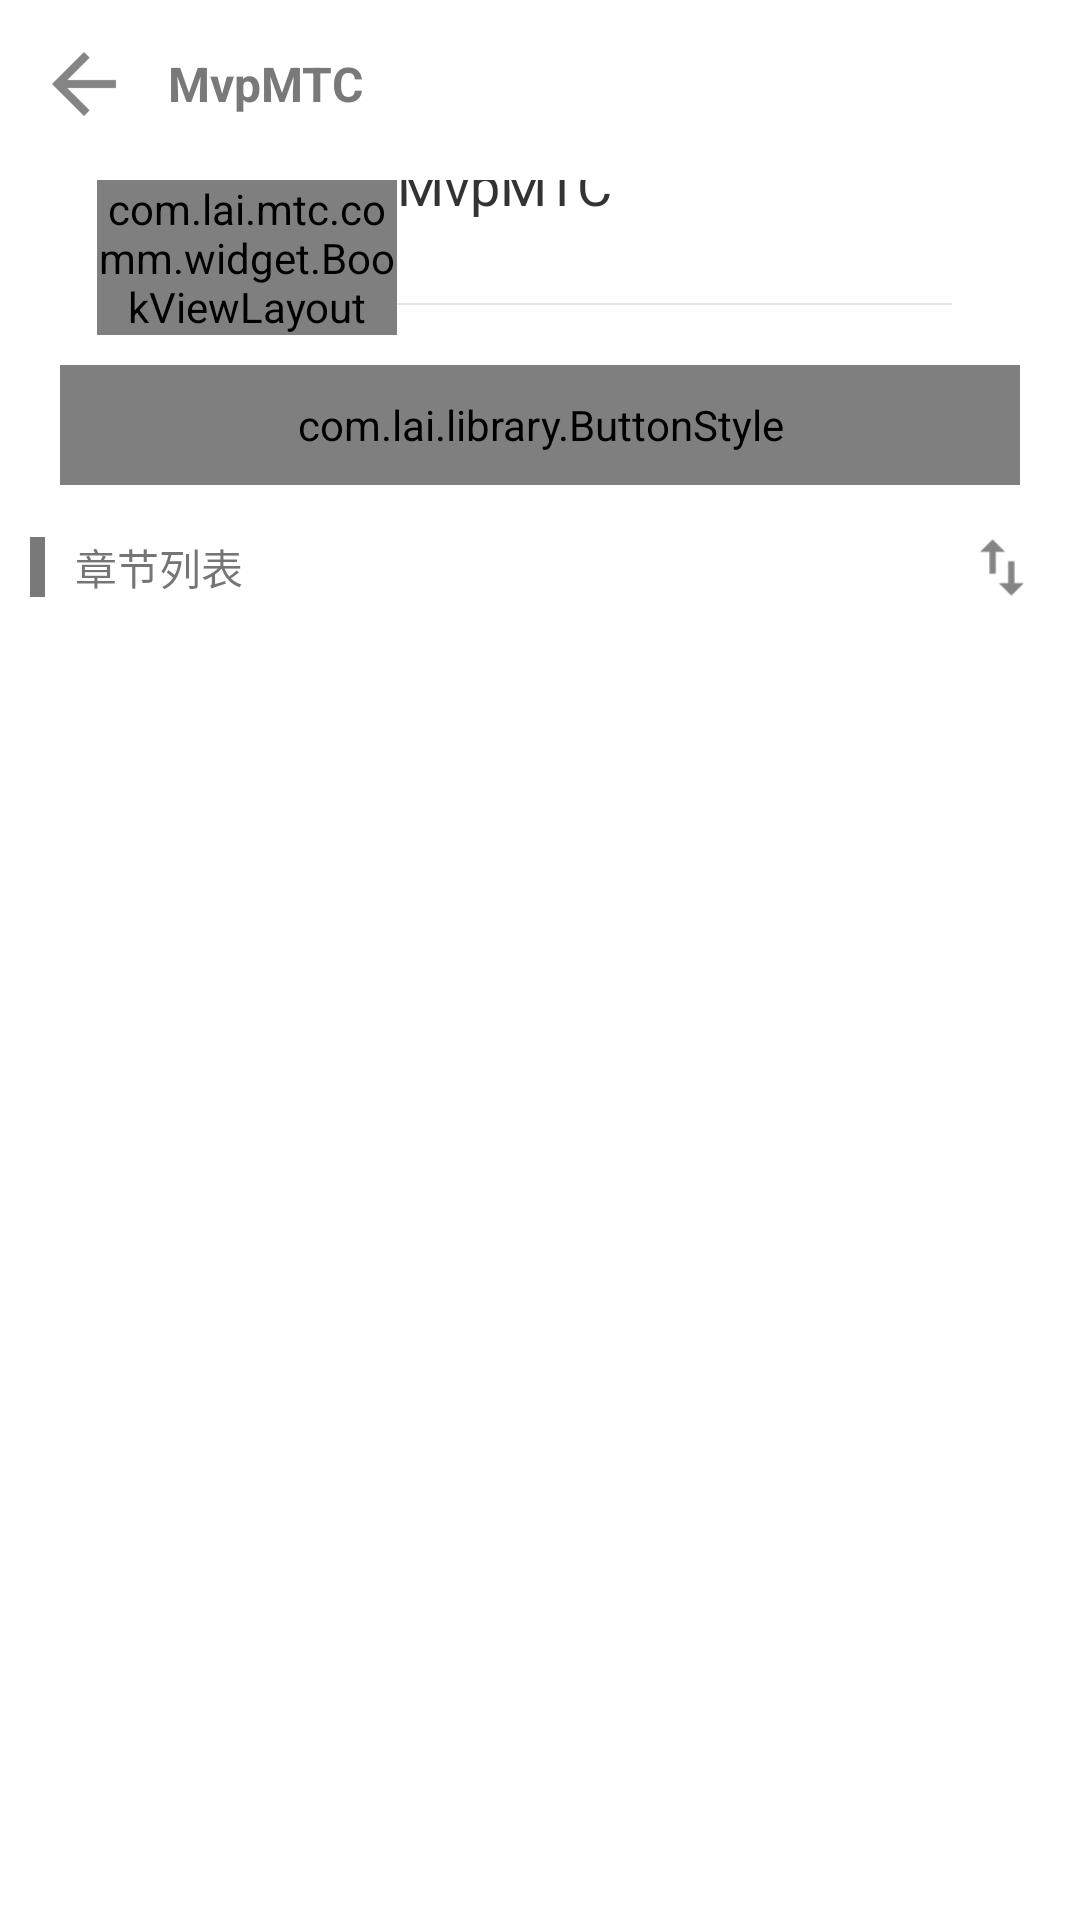

Android layout source for this screen:
<!-- AndroidManifest.xml: application theme Theme.AppCompat.Light.NoActionBar -->
<!-- res/layout/comic_activity_list_detail.xml -->
<?xml version="1.0" encoding="utf-8"?>
<android.support.design.widget.CoordinatorLayout
    xmlns:android="http://schemas.android.com/apk/res/android"
    xmlns:app="http://schemas.android.com/apk/res-auto"
    android:id="@+id/cl_layout"
    android:layout_width="match_parent"
    android:layout_height="match_parent"
    android:background="@android:color/white">

    <android.support.design.widget.AppBarLayout
        android:id="@+id/ac_appBar"
        android:layout_width="match_parent"
        android:layout_height="wrap_content"
        android:background="@android:color/white"
        >

        <android.support.design.widget.CollapsingToolbarLayout
            android:layout_width="match_parent"
            android:layout_height="0dp"
            android:layout_weight="1"
            app:layout_scrollFlags="scroll|exitUntilCollapsed">

            <LinearLayout
                android:layout_width="match_parent"
                android:layout_height="wrap_content"
                android:layout_marginTop="@dimen/dp_60"
                android:orientation="horizontal">

                <View
                    android:layout_width="0dp"
                    android:layout_height="wrap_content"
                    android:layout_weight="1"/>

                <com.lai.mtc.comm.widget.BookViewLayout
                    android:id="@+id/activity_des_cover"
                    android:layout_width="@dimen/dp_100"
                    android:layout_height="wrap_content"
                    app:bookViewLayout_type="no_all_title"
                    />

                <LinearLayout
                    android:layout_width="0dp"
                    android:layout_height="match_parent"
                    android:layout_weight="6"
                    android:gravity="bottom"
                    android:orientation="vertical">

                    <TextView
                        android:id="@+id/tv_name"
                        android:layout_width="wrap_content"
                        android:layout_height="wrap_content"
                        android:gravity="center_vertical"
                        android:text="@string/app_name"
                        android:textColor="@color/color333"
                        android:textSize="18sp"/>

                    <TextView
                        android:id="@+id/tv_author"
                        android:layout_width="wrap_content"
                        android:layout_height="wrap_content"
                        android:layout_marginBottom="@dimen/dp_10"
                        android:layout_marginTop="@dimen/dp_5"
                        android:textSize="@dimen/sp_10"/>

                    <View
                        android:id="@+id/activity_desc_line"
                        android:layout_width="match_parent"
                        android:layout_height="0.5dp"
                        android:layout_marginEnd="@dimen/dp_10"
                        android:layout_marginRight="@dimen/dp_10"
                        android:background="#e5e5e5"/>

                    <TextView
                        android:id="@+id/tv_des_content"
                        android:layout_width="match_parent"
                        android:layout_height="wrap_content"
                        android:layout_marginEnd="@dimen/dp_10"
                        android:layout_marginRight="@dimen/dp_10"
                        android:layout_marginTop="@dimen/dp_10"
                        android:ellipsize="end"
                        android:maxLines="3"
                        android:minLines="3"
                        android:textColor="#999999"
                        android:textSize="@dimen/sp_10"
                        />
                </LinearLayout>

                <View
                    android:layout_width="0dp"
                    android:layout_height="wrap_content"
                    android:layout_weight="1"/>
            </LinearLayout>

        </android.support.design.widget.CollapsingToolbarLayout>

        <com.lai.library.ButtonStyle
            android:id="@+id/btn_find"
            android:layout_width="match_parent"
            android:layout_height="@dimen/dp_40"
            android:layout_marginBottom="@dimen/dp_10"
            android:layout_marginLeft="@dimen/dp_20"
            android:layout_marginRight="@dimen/dp_20"
            android:layout_marginTop="@dimen/dp_10"
            android:text="@string/preview"
            android:textColor="@color/white"
            app:layout_scrollFlags="scroll"
            />

    </android.support.design.widget.AppBarLayout>

  
        <LinearLayout
            android:layout_width="match_parent"
            android:layout_height="match_parent"
            android:layout_marginLeft="@dimen/dp_10"
            android:layout_marginRight="@dimen/dp_10"
            android:orientation="vertical"
            app:layout_behavior="@string/appbar_scrolling_view_behavior"
            android:paddingTop="@dimen/dp_5">

            <LinearLayout
                android:layout_width="match_parent"
                android:layout_height="wrap_content"
                android:gravity="center_vertical"
                android:orientation="horizontal"
                >

                <View
                    android:layout_width="5dp"
                    android:layout_height="@dimen/dp_20"
                    android:layout_marginRight="@dimen/dp_10"
                    android:background="@color/color7979"/>

                <TextView
                    android:layout_width="wrap_content"
                    android:layout_height="wrap_content"
                    android:text="章节列表"
                    android:textSize="14sp"
                    />

                <View
                    android:layout_width="0dp"
                    android:layout_height="match_parent"
                    android:layout_weight="1"
                    />

                <ImageView
                    android:id="@+id/iv_reverse"
                    android:layout_width="wrap_content"
                    android:layout_height="@dimen/dp_25"
                    android:background="?android:attr/selectableItemBackground"
                    android:src="@drawable/ic_sort"
                    />

            </LinearLayout>

            <android.support.v7.widget.RecyclerView
                android:id="@+id/rv_list"
                android:layout_width="match_parent"
                android:layout_height="match_parent"
                android:layout_marginTop="@dimen/dp_10"
                />

        </LinearLayout>


    <include layout="@layout/include_title"/>


</android.support.design.widget.CoordinatorLayout>
<!-- res/layout/include_title.xml (included above) -->
<?xml version="1.0" encoding="utf-8"?>
<merge xmlns:android="http://schemas.android.com/apk/res/android"
       xmlns:app="http://schemas.android.com/apk/res-auto"
       xmlns:tools="http://schemas.android.com/tools"
       android:layout_width="match_parent"
       android:layout_height="match_parent"
       android:orientation="vertical">

    <android.support.v7.widget.Toolbar
        android:id="@+id/ac_toolbar"
        android:layout_width="match_parent"
        android:layout_height="wrap_content"
        android:background="@color/white"
        android:gravity="center_vertical"
        app:navigationIcon="@drawable/ic_action_back"
        app:contentInsetStartWithNavigation="@dimen/dp_1">

        <TextView
            android:id="@+id/ac_title"
            android:layout_width="wrap_content"
            android:layout_height="@dimen/dp_48"
            android:text="@string/app_name"
            android:gravity="center_vertical"
            android:textColor="@color/color7979"
            android:textSize="@dimen/sp_16"
            android:textStyle="bold"
            tools:text="@string/app_name"/>

    </android.support.v7.widget.Toolbar>
</merge>
<!-- resources referenced by this layout -->
<resources>
  <color name="color333">#333333</color>
  <color name="color7979">#797979</color>
  <dimen name="dp_1">1dp</dimen>
  <dimen name="dp_10">10dp</dimen>
  <dimen name="dp_100">100dp</dimen>
  <dimen name="dp_20">20dp</dimen>
  <dimen name="dp_25">25dp</dimen>
  <dimen name="dp_40">40dp</dimen>
  <dimen name="dp_48">48dp</dimen>
  <dimen name="dp_5">5dp</dimen>
  <dimen name="dp_60">60dp</dimen>
  <dimen name="sp_10">10sp</dimen>
  <dimen name="sp_16">16sp</dimen>
  <!-- drawable ic_action_back: png bitmap (drawable-hdpi, 298 bytes) -->
  <!-- drawable ic_sort: png bitmap (drawable-hdpi, 364 bytes) -->
  <string name="app_name">MvpMTC</string>
  <string name="preview">预览</string>
  <!-- not gathered from this repository: default colours our renderer supplied (Android Studio template values) -->
  <color name="white">#FFFFFFFF</color>
</resources>
